Run: headless pygame with SDL's dummy video driver; simulated clock (each Clock.tick advances the game by its frame time, no real sleeping); random seed 0; keys injected as events and as key.get_pressed() state; mouse plan: one left click at the window centre at the start of phase 2, then a move to the lower-right quarter at the start of phase 3.
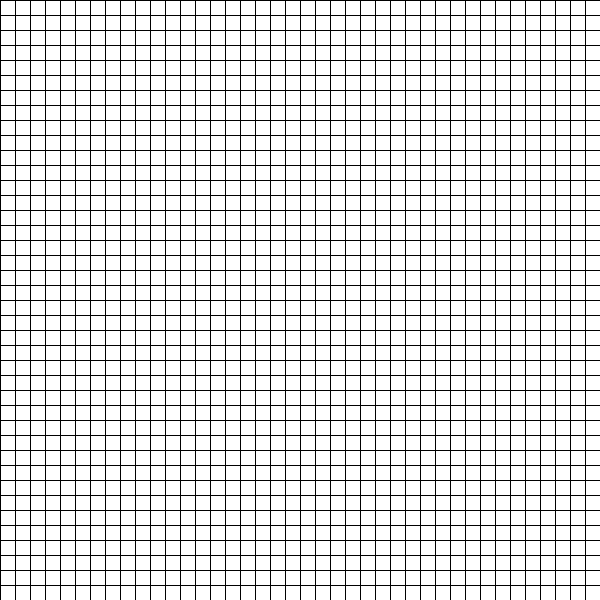
Frame 1 of 4 · flips 1–60 · no input
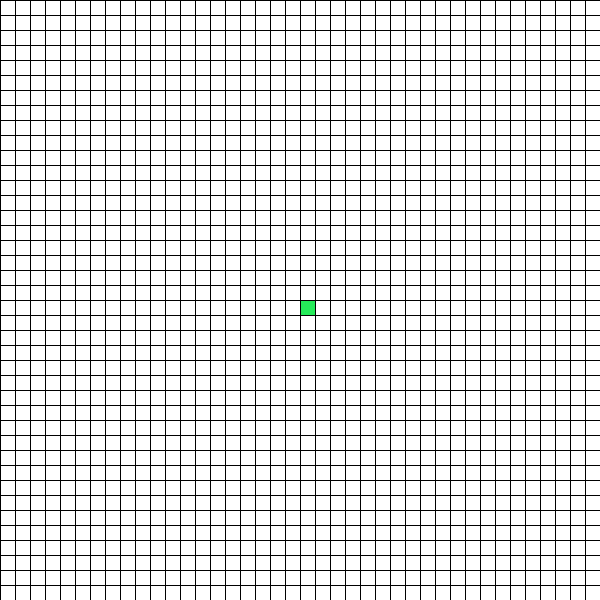
Frame 2 of 4 · flips 61–180 · clicked the window centre · tapped SPACE, RETURN · held RIGHT (→), D
Frame 3 of 4 · flips 181–300 · moved the mouse to the lower-right quarter · held DOWN (↓), S · screen unchanged from frame 2, image omitted
Frame 4 of 4 · flips 301–420 · held LEFT (←), A, UP (↑), W · screen unchanged from frame 3, image omitted

The pygame program that drew these frames:

import pygame

# width of screen
WIDTH = 600
NODE_WIDTH = 15

# colors
WHITE = (255,255,255)
BLACK = (0,0,0)
GREEN = (37, 235, 89)

class Node:
    def __init__(self, x, y, width):
        self.color = WHITE
        self.x = x
        self.y = y
        self.width = width

    def set_color(self, color):
        self.color = color

    def get_color(self):
        return self.color

    def draw(self, screen):
        pygame.draw.rect(screen, self.color, ( self.x, self.y, self.width, self.width) )

# creates 2-d list of Nodes
def make_grid(widthNode):
    numRows = WIDTH // widthNode

    grid = []
    for i in range(numRows):
        rows = []
        for j in range(numRows):
            rows.append(Node(j * widthNode, i * widthNode, widthNode))
        grid.append(rows)

    return grid

# Draws grid lines
def draw_lines(screen, grid, width):
    for i in range(len(grid)):
        pygame.draw.line(screen, BLACK, (0, width * i), (WIDTH, width * i ), 1) # draws horizontal lines
        for j in range(len(grid[i])):
            pygame.draw.line(screen, BLACK, (width * j, 0), (width * j, WIDTH), 1)  # draw vertical lines

# Draws and updates the grid at every frame
def draw_grid(screen, grid):
    screen.fill(WHITE)
    for i in range(len(grid)):
        for j in range(len(grid[i])):
            grid[i][j].draw(screen)
    draw_lines(screen, grid, NODE_WIDTH)
    pygame.display.update()


# runs entire game and visualization
def main(screen):
    grid = make_grid(NODE_WIDTH)
    run = True

    while run:
        draw_grid(screen, grid)
        for event in pygame.event.get():
            if event.type == pygame.QUIT:
                run = False

            if event.type == pygame.MOUSEBUTTONDOWN:
                pos = pygame.mouse.get_pos()
                row = pos[1] // NODE_WIDTH
                col = pos[0] // NODE_WIDTH
                grid[row][col].set_color(GREEN)
    pygame.quit()

# setup pygame and screen
pygame.init()
pygame.display.set_caption("Breadth First Search Visualizer")
screen = pygame.display.set_mode((WIDTH, WIDTH))

main(screen)
